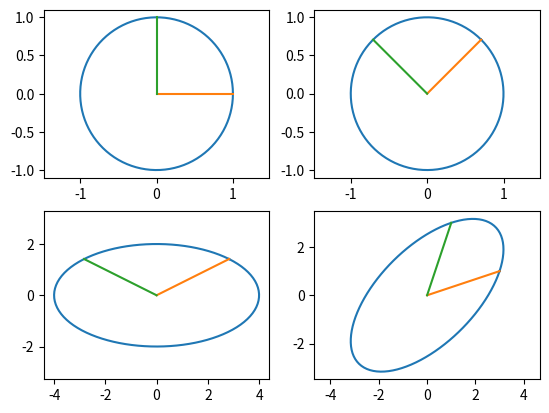

The matplotlib source for this figure: (Note: this script raises an exception after producing the figure.)
# svd_image_compression.py
"""Volume 1A: SVD and Image Compression.
<Name> Eun-Seok Lee
<Class> OSM Lab
<Date> Due 7/11/2017
"""

from scipy import linalg as la
import numpy as np
from matplotlib import pyplot as plt
import cmath

# Problem 1
print("\n\n --Problem 1--\n")

def truncated_svd(A,k=None):
    """Computes the truncated SVD of A. If r is None or equals the number
        of nonzero singular values, it is the compact SVD.
    Parameters:
        A: the matrix
        k: the number of singular values to use
    Returns:
        U - the matrix U in the SVD
        s - the diagonals of Sigma in the SVD
        Vh - the matrix V^H in the SVD
    """
    m, n = np.shape(A)
    AH_A = A.conj().T@A
    eigvalue, eigvector = la.eig(AH_A)
    
    # get the singular values
    singular_values = []
    for i in range(len(eigvalue)):
        singular_values.append(cmath.sqrt(eigvalue[i]))
    
    # ordering eigen vector
    index = np.argsort(singular_values)
    
    eigvec = np.take(eigvector[0,:], index)
    for i in range(1, n):
        temp = np.take(eigvector[i,:], index)
        eigvec = np.vstack((eigvec,temp))
        
    # ordering singular values and make V
    singular_values = np.sort(singular_values)
    singular_values = singular_values[::-1]
    V = eigvec[::-1]
    
    # to make U from A and V
    U = (1/singular_values[0]) * A @ V[:,0]     
    for i in range(1, n):
        U = np.column_stack( (U, (1/singular_values[i]) * A @ V[:,i]) )
    
    # for compact SVD and truncated SVD
    if k == None:
        for i in range(n, m):
            U = np.column_stack((U, np.zeros((m,1))))
        
        s = np.zeros((m, n), dtype = complex)

        for i in range(len(singular_values)):
            s[i,i] = singular_values[i]
    else:
        U = U[:,:k]
        s = np.zeros((k, k), dtype = complex)
        singular_values = singular_values[:k]
        for i in range(len(singular_values)):
            s[i,i] = singular_values[i]     
        V = V[:,:k]                          
    
    
    return U, s, V.conj().T
    raise NotImplementedError("truncated_svd incomplete")

m = 6
n = 4

A = np.random.random((m,n))
b = np.random.random((m,1))

U, s, V_H = truncated_svd(A, 4)

print(np.allclose(A, U@s@V_H))

''' For my practice
keys = [3,1,2]
values = [ "apple", "grape", "peach"]
 
print ("Before sorting")
print (keys)
print (values)

index = np.argsort(keys)
print ("\nindex = " , index)
values = np.take(values, index)
print (values)
keys = np.sort(keys)
 
print ("\nAfter sorting")
print (keys[::-1])
print (values[::-1])
'''

# Problem 2
print("\n\n --Problem 2--\n")

def visualize_svd():
    """Plot each transformation associated with the SVD of A."""
    A2 = np.array([[3, 1],[1, 3]])
    e1 = np.array([[0, 1],[0, 0]])
    e2 = np.array([[0, 0],[0, 1]])   
    U2, s2, V_H2 = truncated_svd(A2) 
    s2@V_H2
    theta = np.linspace(0, 2*np.pi, 100)
    x = np.cos(theta)
    y = np.sin(theta)
    
    plt.subplot(221)
    plt.axis("equal")
    plt.plot(x, y)
    plt.plot(e1[0], e1[1])
    plt.plot(e2[0], e2[1])
    
    plt.subplot(222)
    plt.axis("equal")
    plt.plot(V_H2[0,0]*np.cos(theta) + V_H2[0,1]*np.sin(theta),\
             V_H2[1,0]*np.cos(theta) + V_H2[1,1]*np.sin(theta))
    plt.plot((V_H2@e1)[0,:], (V_H2@e1)[1,:])
    plt.plot((V_H2@e2)[0,:], (V_H2@e2)[1,:])

    plt.subplot(223)    
    plt.axis("equal")
    plt.plot((s2@V_H2)[0,0]*np.cos(theta) + (s2@V_H2)[0,1]*np.sin(theta),\
             (s2@V_H2)[1,0]*np.cos(theta) + (s2@V_H2)[1,1]*np.sin(theta))
    plt.plot(((s2@V_H2)@e1)[0,:], ((s2@V_H2)@e1)[1,:])
    plt.plot(((s2@V_H2)@e2)[0,:], ((s2@V_H2)@e2)[1,:])
    
    plt.subplot(224)
    plt.axis("equal")
    plt.plot((U2@s2@V_H2)[0,0]*np.cos(theta) + (U2@s2@V_H2)[0,1]*np.sin(theta),\
             (U2@s2@V_H2)[1,0]*np.cos(theta) + (U2@s2@V_H2)[1,1]*np.sin(theta))
    plt.plot((U2@s2@V_H2@e1)[0,:], (U2@s2@V_H2@e1)[1,:])
    plt.plot((U2@s2@V_H2@e2)[0,:], (U2@s2@V_H2@e2)[1,:])
    plt.show()
    #plt.plot(s2@e1, s2@e2)
    
    return U2, s2, V_H2, x, y, e1, e2, 
    raise NotImplementedError("visualize_svd incomplete")


visualize_svd()



# Problem 3
print("\n\n --Problem 3--\n")
def svd_approx(A, k):
    """Returns best rank k approximation to A with respect to the induced 2-norm.

    Inputs:
    A - np.ndarray of size mxn
    k - rank

    Return:
    Ahat - the best rank k approximation
    """
    U,s,Vh = la.svd(A, full_matrices=False)
    S = np.diag(s[:k])
    Ahat = U[:,:k].dot(S).dot(Vh[:k,:])
    norm = la.norm(A-Ahat)
    return Ahat, norm
    raise NotImplementedError("svd_approx incomplete")
    
A3 = np.array([[1,1,3,4], [5,4,3,7], [9,10,10,12], [13,14,15,16], [17,18,19,20]])
A3hat, A3_norm = svd_approx(A3, 3)
print("Please see the codes.\n")


# Problem 4
print("\n\n --Problem 4--\n")
def lowest_rank_approx(A,e):
    """Returns the lowest rank approximation of A with error less than e
    with respect to the induced 2-norm.

    Inputs:
    A - np.ndarray of size mxn
    e - error

    Return:
    Ahat - the lowest rank approximation of A with error less than e.
    """
    U,s,Vh = la.svd(A, full_matrices=False)
    
    for i in range(len(s) - 1, -1, -1):
        if s[i] > e:
            lowest_rank = i + 1
            break
        
    Ahat, norm = svd_approx(A, lowest_rank)    
    return Ahat, norm, lowest_rank
    raise NotImplementedError("lowest_rank_approx incomplete")

m = 6
n = 4

A5 = np.random.random((m,n))
Ahat4, norm4, lowest_rank = lowest_rank_approx(A5, 0.3)
print("Please see the codes.\n")


# Problem 5
print("\n\n --Problem 5--\n")
def compress_image(img, k):
    """Plot the original image found at 'filename' and the rank k approximation
    of the image found at 'filename.'

    filename - jpg image file path
    k - rank
    """
    R = plt.imread(img)[:,:,0].astype(float) /256
    G = plt.imread(img)[:,:,1].astype(float) /256
    B = plt.imread(img)[:,:,2].astype(float) /256
    
    Rk, Rk_norm = svd_approx(R, k)
    Gk, Gk_norm = svd_approx(G, k)
    Bk, Bk_norm = svd_approx(B, k)
    
    
    Rk[Rk > 1] = 1
    Gk[Gk > 1] = 1
    Bk[Bk > 1] = 1
    
    Rk[Rk < 0] = 0
    Gk[Gk < 0] = 0
    Bk[Bk < 0] = 0

    new_image = np.dstack((Rk,Gk,Bk))
    return new_image
    raise NotImplementedError("compress_image incomplete")
# Take only one layer (layer 0) of the image


original_img = compress_image('C:/Users/<user>/Desktop/Homeworks/Computation/Week3/Problem3/hubble.jpg', None)
new_img = compress_image('C:/Users/<user>/Desktop/Homeworks/Computation/Week3/Problem3/hubble.jpg', 20)

plt.subplot(121)
plt.title("Original Image")
plt.imshow(original_img)
plt.subplot(122)
plt.title("Rank 20 Approximation")
plt.imshow(new_img)
plt.show()  
    
    
    

    
    
    
    
    
    
    
    
    
    
    
    
    

    
    
    
    
    
    
    
    
    
    
    
    
